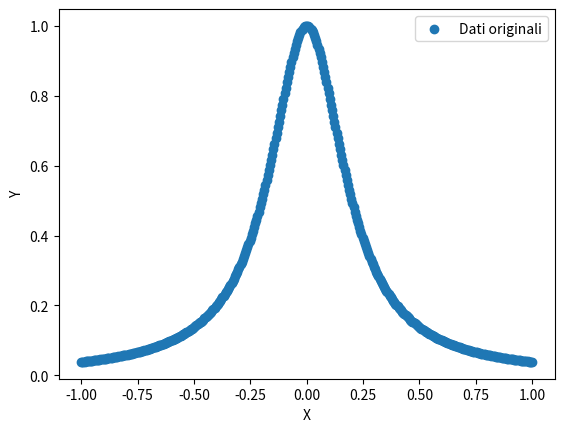

This figure's Python source:
import numpy as np
import matplotlib.pyplot as plt

def runge_function(x):
    return 1 / (1 + 25 * x**2)

def main():
# Genera dati casuali con rumore
    np.random.seed(0)
    x = np.linspace(0, 10, 100)
    
    x = np.linspace(-1, 1, 400)
    y_true = runge_function(x)
    y = y_true + np.random.normal(0, 0.1, len(x))

    plt.scatter(x, y_true, label='Dati originali')
    plt.xlabel('X')
    plt.ylabel('Y')
    plt.legend()
    plt.show()




if __name__ == "__main__":
    main()